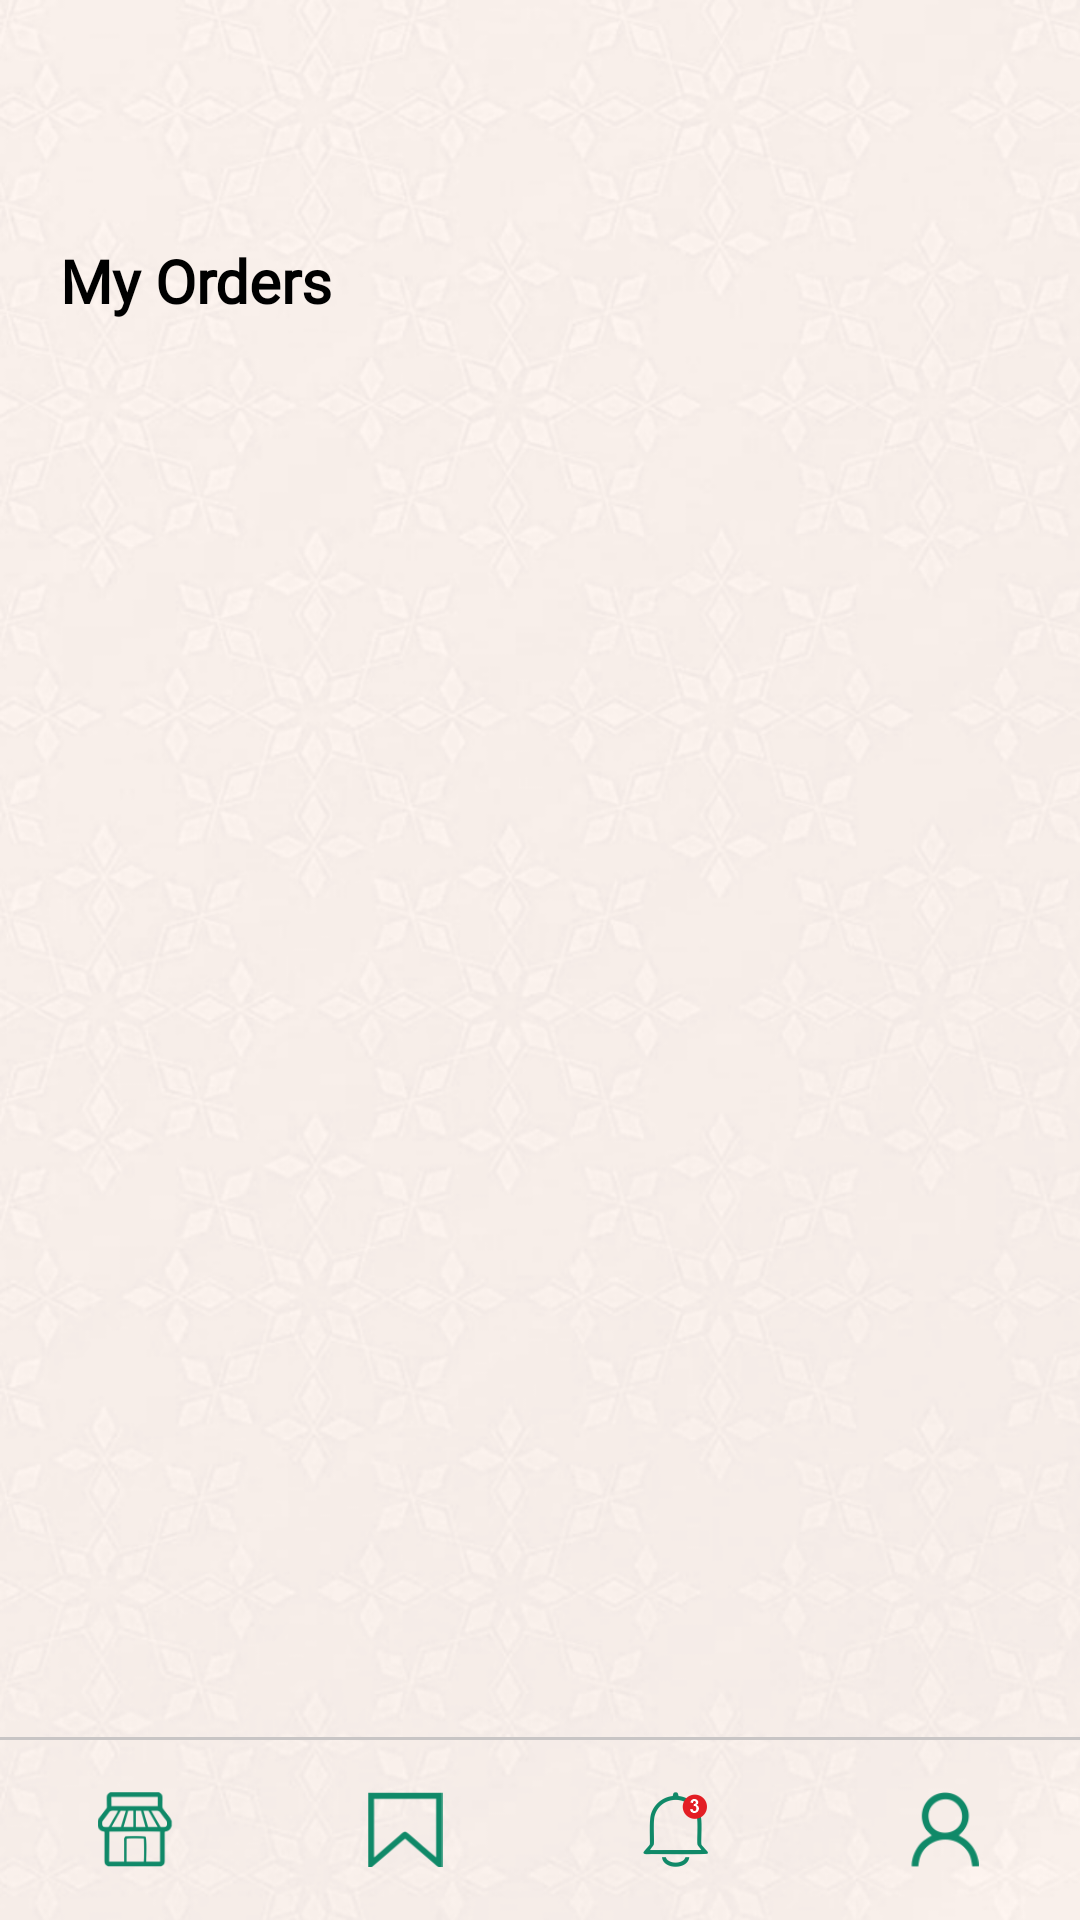

Android layout source for this screen:
<!-- AndroidManifest.xml: application theme Theme.EFASample -->
<!-- res/layout/activity_your_orders.xml -->
<?xml version="1.0" encoding="utf-8"?>
<RelativeLayout xmlns:android="http://schemas.android.com/apk/res/android"
    xmlns:app="http://schemas.android.com/apk/res-auto"
    xmlns:tools="http://schemas.android.com/tools"
    android:layout_width="match_parent"
    android:layout_height="match_parent"
    android:background="@drawable/screen_bg"
    tools:context=".activity.YourOrdersActivity">

    <LinearLayout
        android:layout_above="@+id/view_line"
        android:layout_width="match_parent"
        android:layout_height="match_parent"
        android:orientation="vertical">
        <RelativeLayout
            android:id="@+id/layout_back_arrow"
            android:layout_width="wrap_content"
            android:layout_height="50dp"
            android:layout_marginTop="10dp"
            android:layout_alignParentTop="true"
            android:layout_alignParentLeft="true"
            android:layout_alignParentStart="true"
            android:padding="10dp"
            android:paddingRight="15dp">
            <ImageView
                android:layout_width="wrap_content"
                android:layout_height="wrap_content"
                android:src="@drawable/arrow_shape"
                android:layout_centerVertical="true"
                android:layout_marginLeft="15dp"/>
        </RelativeLayout>

        <TextView
            android:layout_margin="20dp"
            android:layout_width="match_parent"
            android:layout_height="wrap_content"
            android:text="My Orders"
            android:textSize="20dp"
            android:fontFamily="@font/dosis_extrabold"
            android:textStyle="bold"
            android:textColor="@color/black"/>
        <androidx.recyclerview.widget.RecyclerView
            android:layout_marginLeft="15dp"
            android:layout_marginRight="15dp"
            android:layout_weight="1"
            android:id="@+id/ordertLists"
            android:layout_width="match_parent"
            android:layout_height="wrap_content"
            />

    </LinearLayout>

    <View
        android:id="@+id/view_line"
        android:layout_width="match_parent"
        android:layout_height="1dp"
        android:layout_above="@+id/bottom"
        android:background="#C8C5C5"/>
    <LinearLayout
        android:gravity="center_vertical"
        android:id="@+id/bottom"
        android:layout_width="match_parent"
        android:layout_height="60dp"
        android:layout_alignParentBottom="true"
        android:orientation="horizontal">

        <ImageView
            android:id="@+id/btm_home"
            android:layout_width="match_parent"
            android:layout_height="25dp"
            android:layout_weight="1"
            android:src="@drawable/bottom_home"/>

        <ImageView
            android:id="@+id/btm_save"
            android:layout_width="match_parent"
            android:layout_height="25dp"
            android:layout_weight="1"
            android:src="@drawable/bottom_save"/>
        <ImageView
            android:id="@+id/btm_notify"
            android:layout_width="match_parent"
            android:layout_height="25dp"
            android:layout_weight="1"
            android:src="@drawable/bottom_bell"/>

        <ImageView
            android:id="@+id/btm_account"
            android:layout_width="match_parent"
            android:layout_height="25dp"
            android:layout_weight="1"
            android:src="@drawable/bottom_accountant"/>

    </LinearLayout>

</RelativeLayout>
<!-- resources referenced by this layout -->
<resources>
  <color name="black">#FF000000</color>
  <!-- drawable bottom_accountant: png bitmap (drawable, 5469 bytes) -->
  <!-- drawable bottom_bell: png bitmap (drawable, 5743 bytes) -->
  <!-- drawable bottom_home: png bitmap (drawable, 6320 bytes) -->
  <!-- drawable bottom_save: png bitmap (drawable, 4463 bytes) -->
  <!-- drawable screen_bg: png bitmap (drawable, 381826 bytes) -->
  <style name="Theme.EFASample" parent="Theme.MaterialComponents.DayNight.NoActionBar">
          
          <item name="colorPrimary">@color/purple_500</item>
          <item name="colorPrimaryVariant">@color/purple_700</item>
          <item name="colorOnPrimary">@color/white</item>
          
          <item name="colorSecondary">@color/teal_200</item>
          <item name="colorSecondaryVariant">@color/teal_700</item>
          <item name="colorOnSecondary">@color/black</item>
          
          <item name="android:statusBarColor" tools:targetApi="l">?attr/colorPrimaryVariant</item>
          
      </style>
  <color name="purple_500">#0B634B</color>
  <color name="purple_700">#108968</color>
  <color name="white">#FFFFFFFF</color>
  <color name="teal_200">#15AC83</color>
  <color name="teal_700">#FF018786</color>
</resources>
